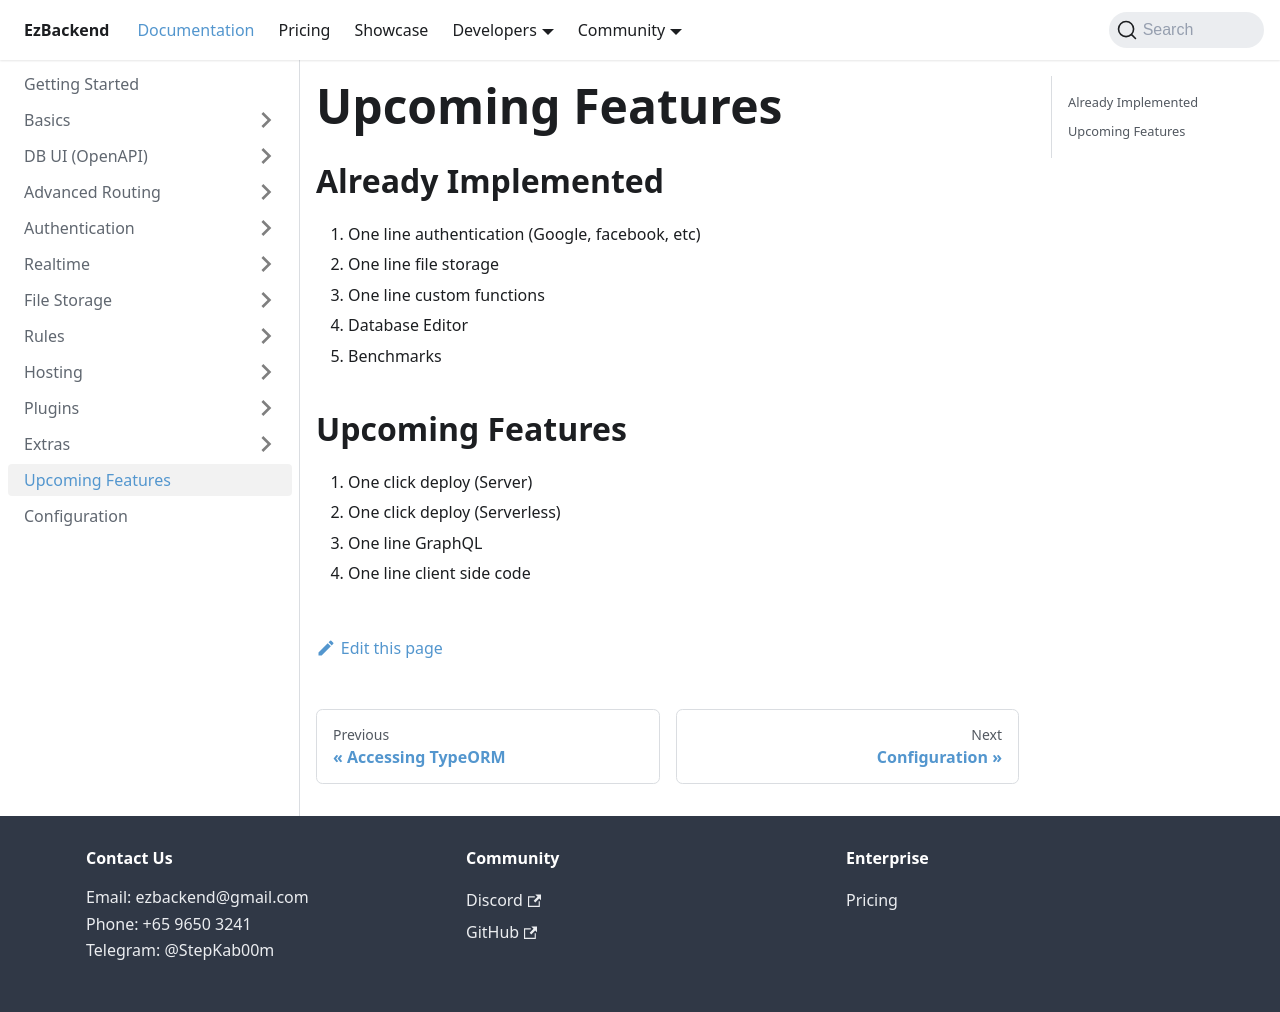

repository: kapydev/ezbackend · page: docs/upcoming.html · generator: docusaurus

---
sidebar_label: 'Upcoming Features'
sidebar_position: 8
---
# Upcoming Features
## Already Implemented

1. One line authentication (Google, facebook, etc)
2. One line file storage
3. One line custom functions
4. Database Editor
5. Benchmarks

## Upcoming Features

1. One click deploy (Server)
2. One click deploy (Serverless)
3. One line GraphQL
4. One line client side code
